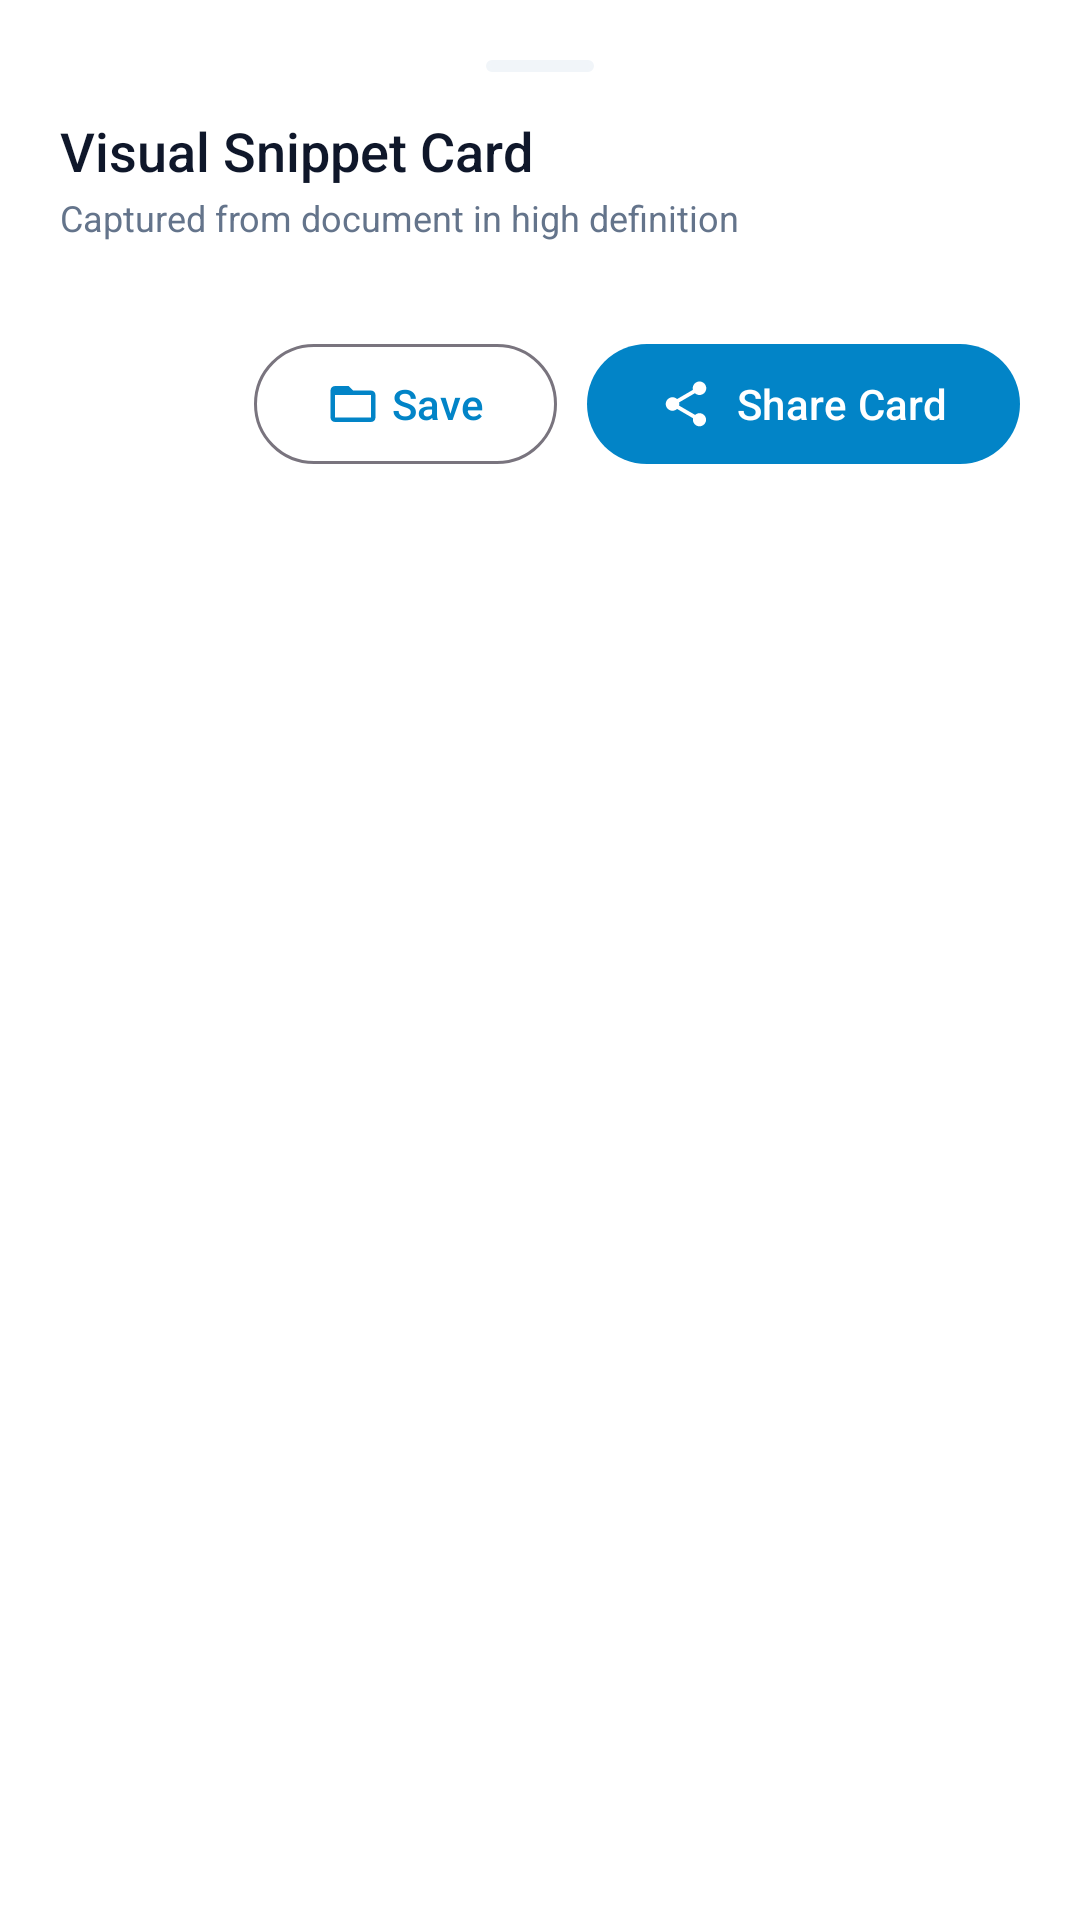

Layout XML and referenced resources for this Android screen:
<!-- AndroidManifest.xml: application theme Theme.DocuQuick -->
<!-- res/layout/dialog_snippet_result.xml -->
<?xml version="1.0" encoding="utf-8"?>
<LinearLayout xmlns:android="http://schemas.android.com/apk/res/android"
    xmlns:app="http://schemas.android.com/apk/res-auto"
    android:layout_width="match_parent"
    android:layout_height="wrap_content"
    android:orientation="vertical"
    android:padding="20dp"
    android:background="?attr/colorSurface">

    <View
        android:layout_width="36dp"
        android:layout_height="4dp"
        android:layout_gravity="center_horizontal"
        android:layout_marginBottom="14dp"
        android:background="@drawable/bg_search_input" />

    <TextView
        android:layout_width="wrap_content"
        android:layout_height="wrap_content"
        android:text="Visual Snippet Card"
        android:fontFamily="sans-serif-medium"
        android:textSize="18sp"
        android:textColor="?attr/colorOnSurface" />

    <TextView
        android:layout_width="wrap_content"
        android:layout_height="wrap_content"
        android:layout_marginTop="2dp"
        android:layout_marginBottom="14dp"
        android:text="Captured from document in high definition"
        android:textSize="12sp"
        android:textColor="?attr/colorOnSurfaceVariant" />

    
    <com.google.android.material.card.MaterialCardView
        android:layout_width="match_parent"
        android:layout_height="wrap_content"
        app:cardCornerRadius="16dp"
        app:cardElevation="4dp"
        app:strokeWidth="1dp"
        app:strokeColor="?attr/colorOutline"
        app:cardBackgroundColor="@android:color/transparent">

        <ImageView
            android:id="@+id/imgSnippetCardPreview"
            android:layout_width="match_parent"
            android:layout_height="wrap_content"
            android:maxHeight="360dp"
            android:adjustViewBounds="true"
            android:scaleType="fitCenter"
            android:contentDescription="Snippet Card Preview" />

    </com.google.android.material.card.MaterialCardView>

    
    <LinearLayout
        android:layout_width="match_parent"
        android:layout_height="wrap_content"
        android:layout_marginTop="16dp"
        android:orientation="horizontal"
        android:gravity="end">

        <com.google.android.material.button.MaterialButton
            android:id="@+id/btnSaveSnippetCard"
            style="@style/Widget.Material3.Button.OutlinedButton"
            android:layout_width="wrap_content"
            android:layout_height="wrap_content"
            android:text="Save"
            app:icon="@drawable/ic_folder_open" />

        <com.google.android.material.button.MaterialButton
            android:id="@+id/btnShareSnippetCard"
            style="@style/Widget.Material3.Button"
            android:layout_width="wrap_content"
            android:layout_height="wrap_content"
            android:layout_marginStart="10dp"
            android:text="Share Card"
            app:icon="@drawable/ic_share" />

    </LinearLayout>

</LinearLayout>
<!-- resources referenced by this layout -->
<resources>
  <!-- drawable bg_search_input (drawable) -->
  <?xml version="1.0" encoding="utf-8"?>
  <shape xmlns:android="http://schemas.android.com/apk/res/android"
      android:shape="rectangle">
      <corners android:radius="19dp" />
      <solid android:color="?attr/colorSurfaceVariant" />
      <stroke android:width="1dp" android:color="?attr/colorSurfaceVariant" />
  </shape>
  <!-- drawable ic_folder_open (drawable) -->
  <vector xmlns:android="http://schemas.android.com/apk/res/android"
      android:width="24dp"
      android:height="24dp"
      android:viewportWidth="24"
      android:viewportHeight="24">
    <path
        android:fillColor="?attr/colorOnSurface"
        android:pathData="M20,6h-8l-2,-2H4C2.9,4 2.01,4.9 2.01,6L2,18c0,1.1 0.9,2 2,2h16c1.1,0 2,-0.9 2,-2V8c0,-1.1 -0.9,-2 -2,-2zm0,12H4V8h16v10z"/>
  </vector>
  <!-- drawable ic_share (drawable) -->
  <vector xmlns:android="http://schemas.android.com/apk/res/android"
      android:width="24dp"
      android:height="24dp"
      android:viewportWidth="24"
      android:viewportHeight="24">
    <path
        android:fillColor="?attr/colorOnSurface"
        android:pathData="M18,16.08c-0.76,0 -1.44,0.3 -1.96,0.77L8.91,12.7c0.05,-0.23 0.09,-0.46 0.09,-0.7s-0.04,-0.47 -0.09,-0.7l7.05,-4.11c0.54,0.5 1.25,0.81 2.04,0.81 1.66,0 3,-1.34 3,-3s-1.34,-3 -3,-3 -3,1.34 -3,3c0,0.24 0.04,0.47 0.09,0.7L8.04,9.81C7.5,9.31 6.79,9 6,9c-1.66,0 -3,1.34 -3,3s1.34,3 3,3c0.79,0 1.5,-0.31 2.04,-0.81l7.12,4.16c-0.05,0.21 -0.08,0.43 -0.08,0.65 0,1.61 1.31,2.92 2.92,2.92 1.61,0 2.92,-1.31 2.92,-2.92s-1.31,-2.92 -2.92,-2.92z"/>
  </vector>
  <style name="Theme.DocuQuick" parent="Theme.Material3.DayNight.NoActionBar">
          
          <item name="colorPrimary">@color/accent_cyan</item>
          <item name="colorOnPrimary">#FFFFFF</item>
          <item name="colorSecondary">@color/accent_teal</item>
          <item name="colorOnSecondary">#FFFFFF</item>
          
          
          <item name="android:windowBackground">@color/background_light</item>
          <item name="colorSurface">@color/surface_light</item>
          <item name="colorOnSurface">@color/text_primary_light</item>
          <item name="colorSurfaceVariant">@color/surface_variant_light</item>
          <item name="colorOnSurfaceVariant">@color/text_secondary_light</item>
          
          
          <item name="android:statusBarColor">@color/surface_light</item>
          <item name="android:windowLightStatusBar">true</item>
          <item name="android:navigationBarColor">@color/surface_light</item>
          <item name="android:windowLightNavigationBar">true</item>
      </style>
  <color name="accent_cyan">#0284C7</color>
  <color name="accent_teal">#0D9488</color>
  <color name="background_light">#F8FAFC</color>
  <color name="surface_light">#FFFFFF</color>
  <color name="text_primary_light">#0F172A</color>
  <color name="surface_variant_light">#F1F5F9</color>
  <color name="text_secondary_light">#64748B</color>
</resources>
